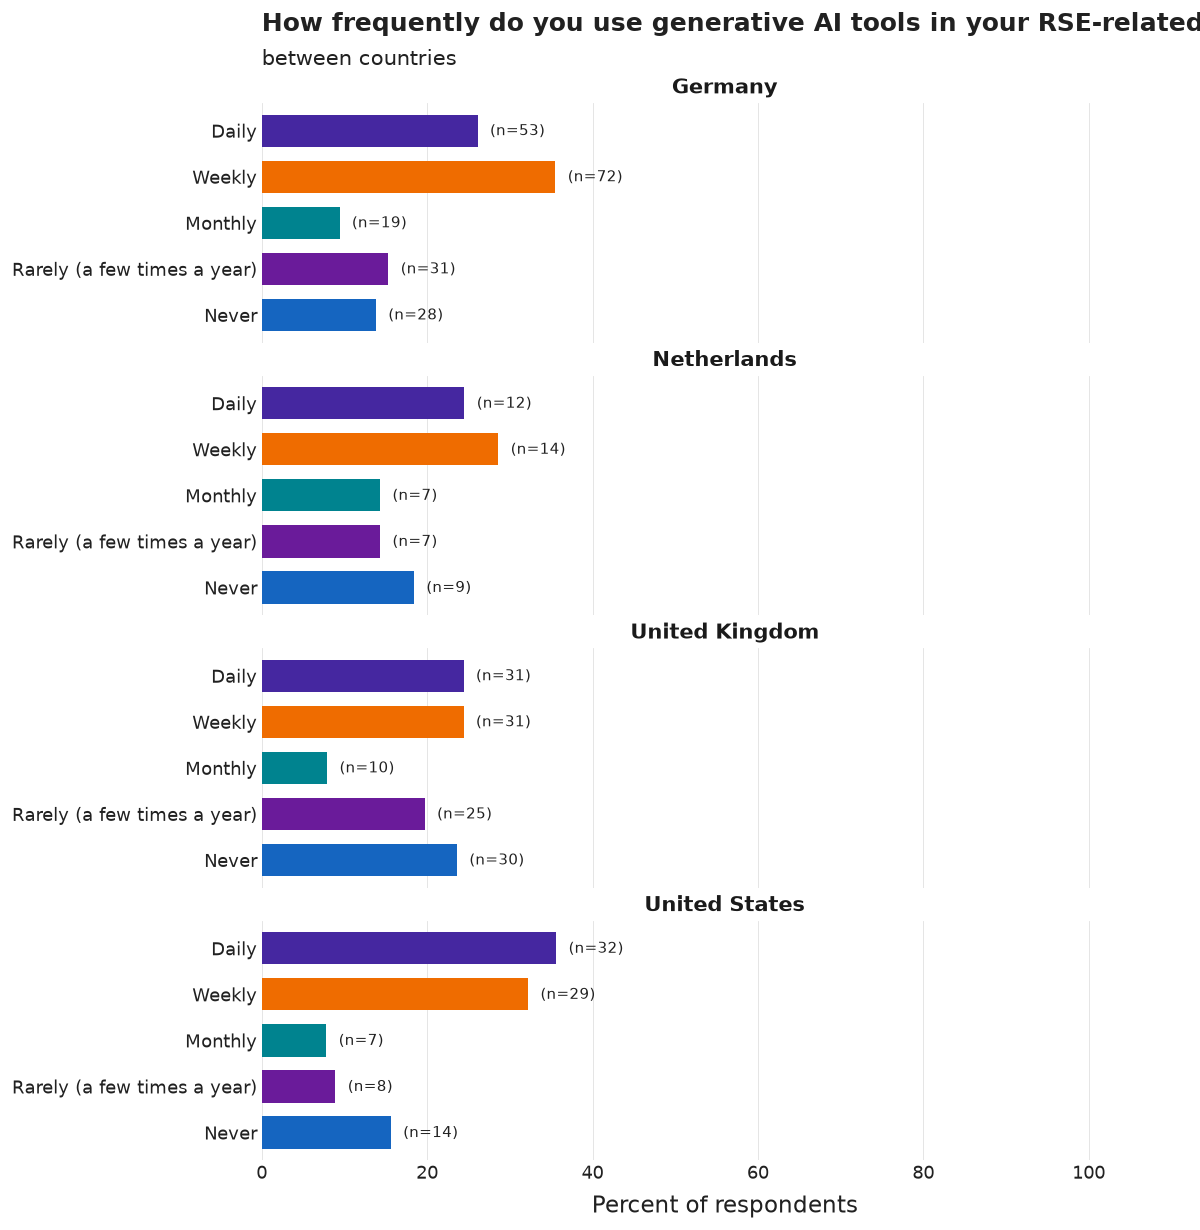

The table this chart was drawn from, first rows:
country_group, category, n, pct, N
Germany, Daily, 53, 26.1, 203
Germany, Weekly, 72, 35.5, 203
Germany, Monthly, 19, 9.4, 203
Germany, Rarely (a few times a year), 31, 15.3, 203
Germany, Never, 28, 13.8, 203
Netherlands, Daily, 12, 24.5, 49
Netherlands, Weekly, 14, 28.6, 49
Netherlands, Monthly, 7, 14.3, 49
Netherlands, Rarely (a few times a year), 7, 14.3, 49
Netherlands, Never, 9, 18.4, 49
United Kingdom, Daily, 31, 24.4, 127
United Kingdom, Weekly, 31, 24.4, 127
United Kingdom, Monthly, 10, 7.9, 127
United Kingdom, Rarely (a few times a year), 25, 19.7, 127
United Kingdom, Never, 30, 23.6, 127
United States, Daily, 32, 35.6, 90
United States, Weekly, 29, 32.2, 90
United States, Monthly, 7, 7.8, 90
United States, Rarely (a few times a year), 8, 8.9, 90
United States, Never, 14, 15.6, 90
